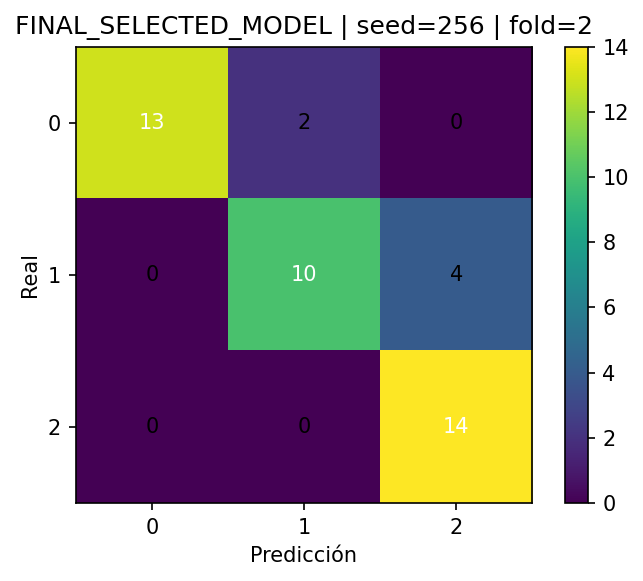

Data behind this chart, as committed beside it:
, pred_0, pred_1, pred_2
real_0, 13, 2, 0
real_1, 0, 10, 4
real_2, 0, 0, 14
